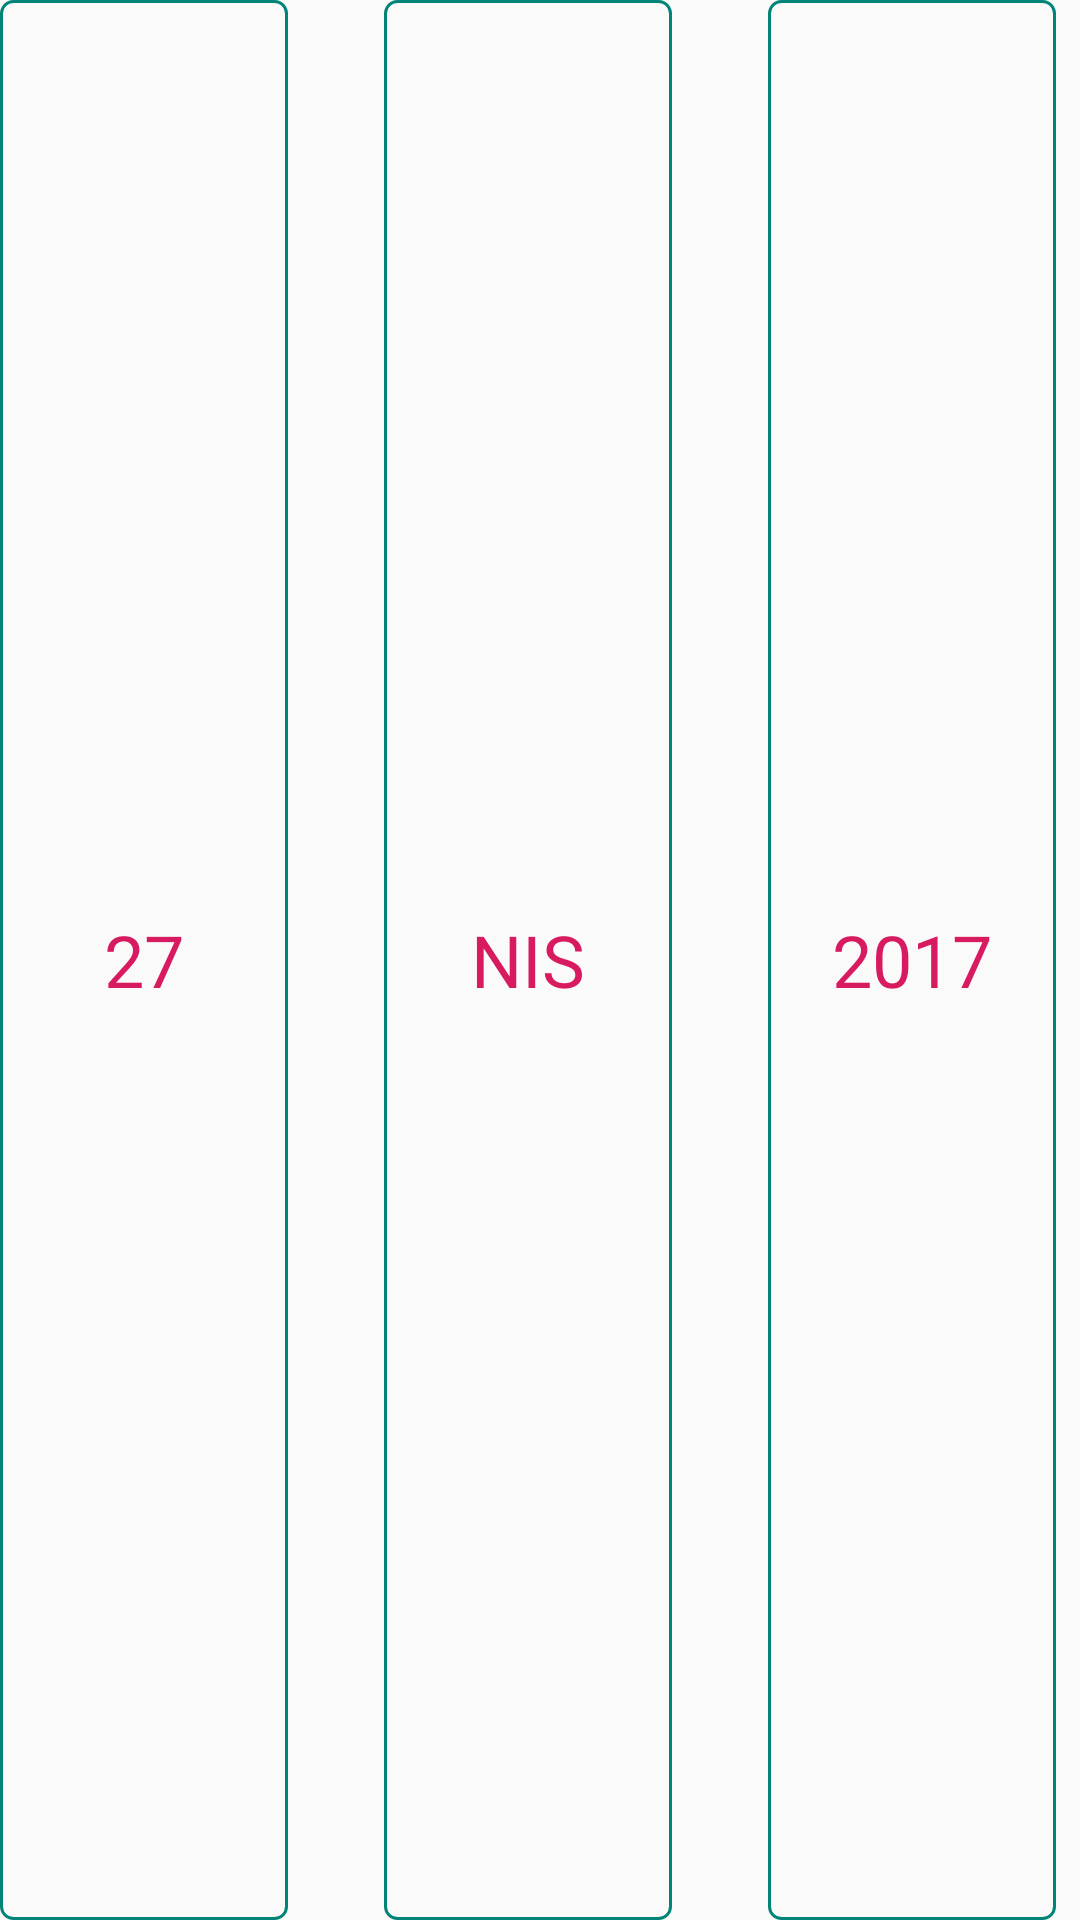

Android layout source for this screen:
<!-- AndroidManifest.xml: application theme AppTheme -->
<!-- res/layout/tarih_view.xml -->
<?xml version="1.0" encoding="utf-8"?>
<LinearLayout xmlns:android="http://schemas.android.com/apk/res/android"
    android:layout_width="match_parent"
    android:layout_height="wrap_content"
    android:orientation="horizontal">


    <TextView
        android:id="@+id/tv_tarih_gun"
        android:layout_width="96dp"
        android:layout_height="match_parent"
        android:gravity="center"
        android:textSize="24sp"
        android:drawablePadding="16dp"
        android:drawableTop="@drawable/up_normal"
        android:drawableBottom="@drawable/down_normal"
        android:textColor="@color/colorAccent"
        android:background="@drawable/bg_tarih"
        android:text="27"/>

    <Space
        android:layout_width="32dp"
        android:layout_height="match_parent" />


    <TextView
        android:id="@+id/tv_tarih_ay"
        android:layout_width="96dp"
        android:layout_height="match_parent"
        android:gravity="center"
        android:textSize="24sp"
        android:drawablePadding="16dp"
        android:drawableTop="@drawable/up_normal"
        android:drawableBottom="@drawable/down_normal"
        android:textColor="@color/colorAccent"
        android:background="@drawable/bg_tarih"
        android:text="NIS"/>

    <Space
        android:layout_width="32dp"
        android:layout_height="match_parent" />


    <TextView
        android:id="@+id/tv_tarih_yil"
        android:layout_width="96dp"
        android:layout_height="match_parent"
        android:gravity="center"
        android:textSize="24sp"
        android:drawablePadding="16dp"
        android:drawableTop="@drawable/up_normal"
        android:drawableBottom="@drawable/down_normal"
        android:textColor="@color/colorAccent"
        android:background="@drawable/bg_tarih"
        android:text="2017"/>


</LinearLayout>
<!-- resources referenced by this layout -->
<resources>
  <color name="colorAccent">#D81B60</color>
  <!-- drawable bg_tarih (drawable) -->
  <?xml version="1.0" encoding="utf-8"?>
  <shape xmlns:android="http://schemas.android.com/apk/res/android">
  
  
      <stroke android:width="1dp" android:color="@color/colorPrimary"></stroke>
      <corners android:radius="4dp"></corners>
  
  </shape>
  <!-- drawable down_normal (drawable) -->
  <?xml version="1.0" encoding="utf-8"?>
  <layer-list xmlns:android="http://schemas.android.com/apk/res/android">
  
      <item>
  
          <shape>
              <solid android:color="@color/colorAccent"></solid>
              <size android:width="96dp"></size>
          </shape>
  
      </item>
  
      <item android:drawable="@drawable/ic_action_arrow_bottom" android:gravity="center"></item>
  
  </layer-list>
  <!-- drawable up_normal (drawable) -->
  <?xml version="1.0" encoding="utf-8"?>
  <layer-list xmlns:android="http://schemas.android.com/apk/res/android">
  
      <item>
  
          <shape>
              <solid android:color="@color/colorAccent"></solid>
              <size android:width="96dp"></size>
          </shape>
  
      </item>
  
      <item android:drawable="@drawable/ic_action_arrow_top" android:gravity="center"></item>
  
  </layer-list>
  <style name="AppTheme" parent="Theme.AppCompat.Light.NoActionBar">
          
          <item name="colorPrimary">@color/colorPrimary</item>
          <item name="colorPrimaryDark">@color/colorPrimaryDark</item>
          <item name="colorAccent">@color/colorAccent</item>
      </style>
  <color name="colorPrimary">#008577</color>
  <color name="colorPrimaryDark">#00574B</color>
</resources>
